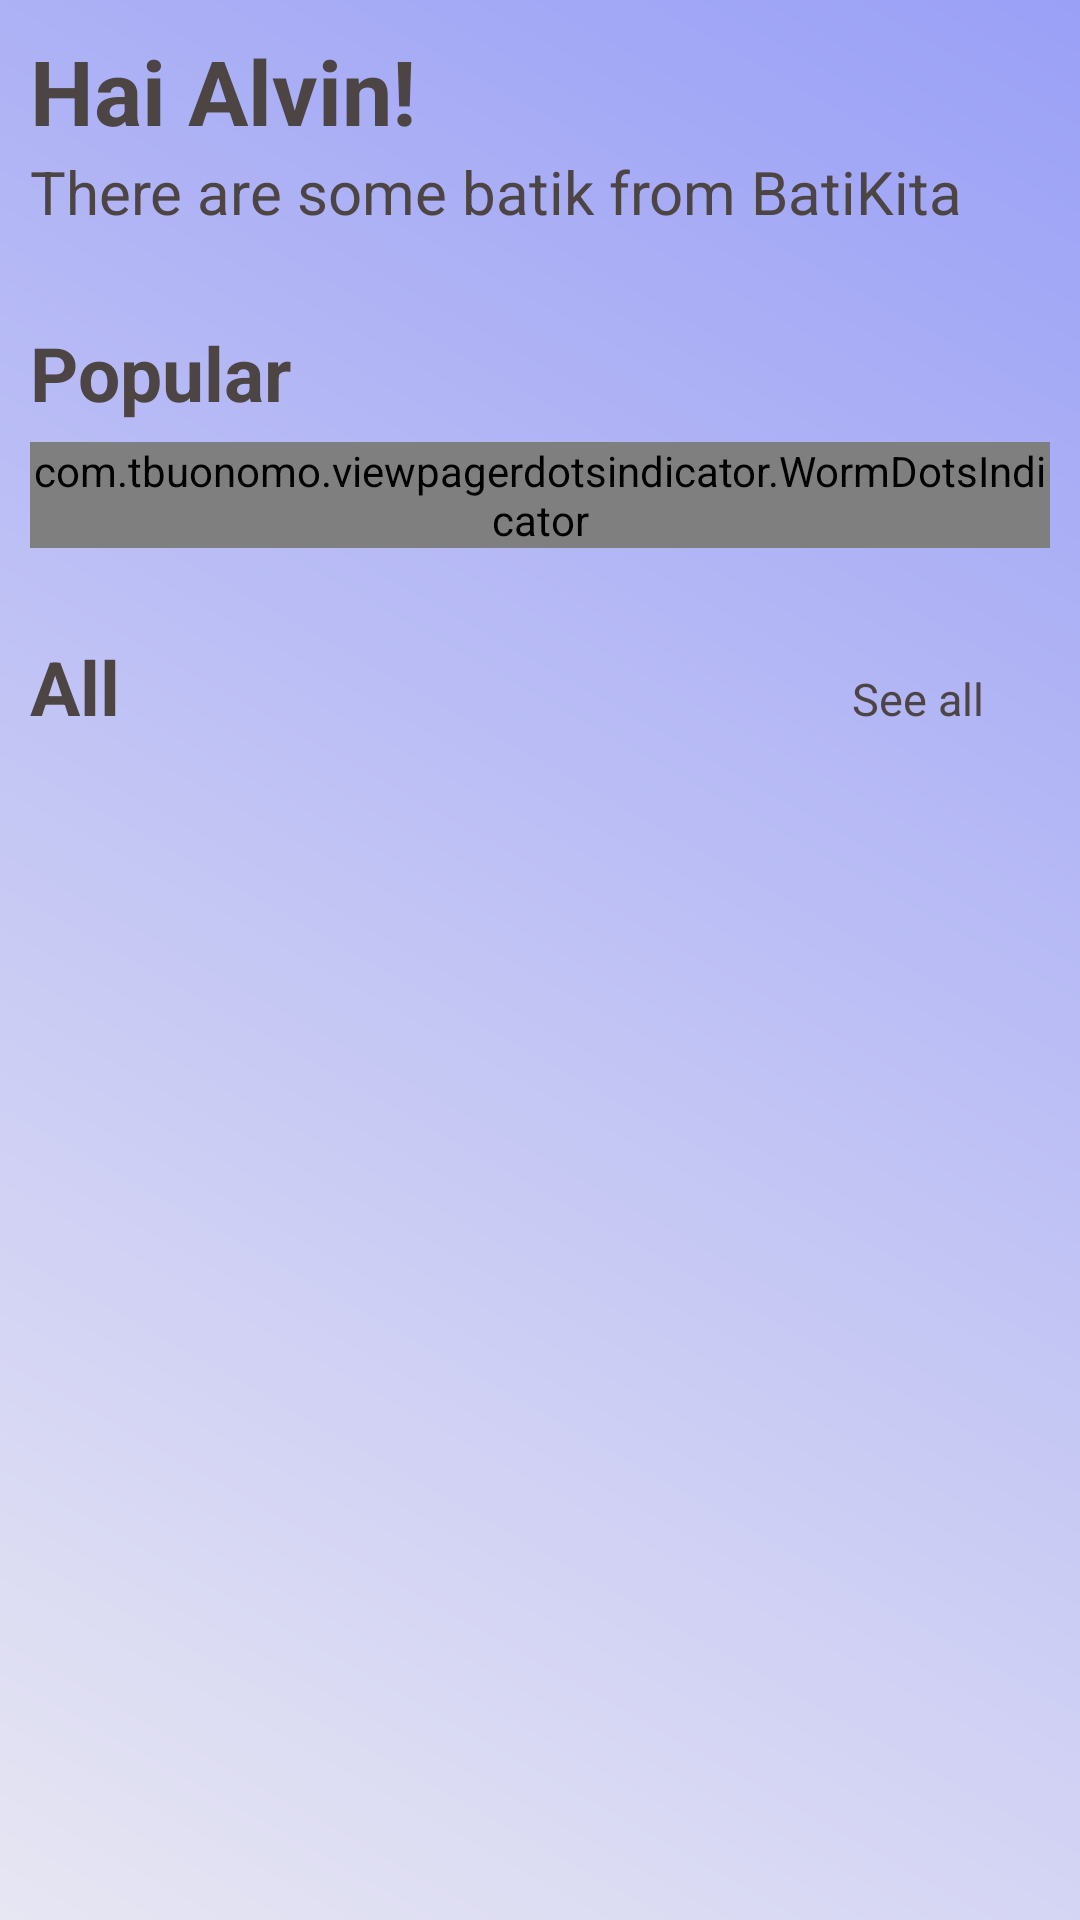

Here is an Android app screen rendered from its layout file. Give the layout XML and the strings, colors and styles it references.
<!-- AndroidManifest.xml: application theme AppTheme -->
<!-- res/layout/activity_home.xml -->
<?xml version="1.0" encoding="utf-8"?>
<androidx.core.widget.NestedScrollView xmlns:android="http://schemas.android.com/apk/res/android"
    xmlns:app="http://schemas.android.com/apk/res-auto"
    xmlns:tools="http://schemas.android.com/tools"
    android:layout_width="match_parent"
    android:layout_height="match_parent"
    android:background="@drawable/background"
    android:theme="@style/AppTheme.ScrollEdge">

    <LinearLayout
        android:layout_width="match_parent"
        android:layout_height="match_parent"
        android:orientation="vertical"
        android:padding="10dp">

        <TextView
            android:layout_width="match_parent"
            android:layout_height="wrap_content"
            android:text="@string/hai"
            android:textAppearance="@style/TextAppearance.Title1" />

        <TextView
            android:layout_width="match_parent"
            android:layout_height="wrap_content"
            android:text="@string/there_are_some_batik_from_batikita"
            android:textAppearance="@style/TextAppearance.Title4" />

        <TextView
            android:layout_width="match_parent"
            android:layout_height="wrap_content"
            android:layout_marginTop="30dp"
            android:text="@string/popular"
            android:textAppearance="@style/TextAppearance.Title2" />

        <RelativeLayout
            android:layout_width="match_parent"
            android:layout_height="wrap_content">

            <ProgressBar
                android:id="@+id/homeAct_progressBarViewPager"
                android:layout_width="wrap_content"
                android:layout_height="wrap_content"
                android:layout_centerInParent="true"
                android:indeterminateTint="@color/colorEndBg" />

            <androidx.viewpager2.widget.ViewPager2
                android:id="@+id/homeAct_viewPager2"
                android:layout_width="match_parent"
                android:layout_height="wrap_content"
                android:theme="@style/AppTheme.ScrollEdge" />

            <com.tbuonomo.viewpagerdotsindicator.WormDotsIndicator
                android:id="@+id/homeAct_dotsIndicator"
                android:layout_width="wrap_content"
                android:layout_height="wrap_content"
                android:layout_below="@id/homeAct_viewPager2"
                android:layout_centerInParent="true"
                app:dotsColor="@color/colorEndBg"
                app:dotsSize="10dp"
                app:dotsStrokeColor="@color/colorText" />
        </RelativeLayout>

        <LinearLayout
            android:layout_width="match_parent"
            android:layout_height="wrap_content"
            android:layout_marginTop="20dp"
            android:orientation="horizontal">

            <TextView
                android:layout_width="0dp"
                android:layout_height="wrap_content"
                android:layout_weight="2"
                android:text="@string/all"
                android:textAppearance="@style/TextAppearance.Title2" />

            <com.google.android.material.button.MaterialButton
                android:id="@+id/homeAct_btnSeeAll"
                style="@style/Widget.MaterialComponents.Button.TextButton"
                android:layout_width="wrap_content"
                android:layout_height="wrap_content"
                android:insetTop="0dp"
                android:insetBottom="0dp"
                android:text="@string/see_all"
                android:textAppearance="@style/TextAppearance.Body2"
                android:textColor="@color/colorText" />
        </LinearLayout>

        <RelativeLayout
            android:layout_width="match_parent"
            android:layout_height="wrap_content">

            <ProgressBar
                android:id="@+id/homeAct_progressBarRecyclerView"
                android:layout_width="wrap_content"
                android:layout_height="wrap_content"
                android:layout_centerInParent="true"
                android:indeterminateTint="@color/colorEndBg" />

            <androidx.recyclerview.widget.RecyclerView
                android:id="@+id/homeAct_recyclerView"
                android:layout_width="match_parent"
                android:layout_height="wrap_content"
                android:nestedScrollingEnabled="false"
                app:layoutManager="androidx.recyclerview.widget.LinearLayoutManager"
                tools:listitem="@layout/item_batik" />
        </RelativeLayout>
    </LinearLayout>
</androidx.core.widget.NestedScrollView>
<!-- res/layout/item_batik.xml (included above) -->
<?xml version="1.0" encoding="utf-8"?>
<com.google.android.material.card.MaterialCardView xmlns:android="http://schemas.android.com/apk/res/android"
    xmlns:app="http://schemas.android.com/apk/res-auto"
    xmlns:tools="http://schemas.android.com/tools"
    android:layout_width="match_parent"
    android:layout_height="wrap_content"
    android:clickable="true"
    android:focusable="true"
    app:cardCornerRadius="20dp"
    app:cardElevation="1dp"
    app:cardUseCompatPadding="true">

    <RelativeLayout
        android:layout_width="match_parent"
        android:layout_height="wrap_content">

        <com.google.android.material.imageview.ShapeableImageView
            android:id="@+id/itemBatik_imageView"
            android:layout_width="150dp"
            android:layout_height="wrap_content"
            android:adjustViewBounds="true"
            android:scaleType="centerCrop"
            android:src="@drawable/example"
            app:shapeAppearanceOverlay="@style/RoundedImageView" />

        <LinearLayout
            android:layout_width="150dp"
            android:layout_height="wrap_content"
            android:layout_below="@id/itemBatik_imageView"
            android:layout_marginTop="10dp"
            android:background="@drawable/bg_view"
            android:orientation="horizontal"
            android:paddingStart="10dp"
            android:paddingTop="5dp"
            android:paddingEnd="10dp"
            android:paddingBottom="5dp">

            <ImageView
                android:layout_width="wrap_content"
                android:layout_height="wrap_content"
                android:layout_gravity="center"
                android:src="@drawable/ic_baseline_remove_red_eye_24" />

            <TextView
                android:id="@+id/itemBatik_tvCountView"
                android:layout_width="wrap_content"
                android:layout_height="wrap_content"
                android:layout_gravity="center"
                android:layout_marginStart="5dp"
                tools:text="Dilihat 2 kali" />
        </LinearLayout>

        <LinearLayout
            android:layout_width="wrap_content"
            android:layout_height="wrap_content"
            android:layout_marginStart="20dp"
            android:layout_marginTop="10dp"
            android:layout_toEndOf="@id/itemBatik_imageView"
            android:orientation="vertical">

            <TextView
                android:id="@+id/itemBatik_tvBatikName"
                android:layout_width="wrap_content"
                android:layout_height="wrap_content"
                android:ellipsize="end"
                android:maxLines="1"
                android:textAppearance="@style/TextAppearance.Title3"
                tools:text="Nama batik" />

            <TextView
                android:id="@+id/itemBatik_tvOriginLocation"
                android:layout_width="wrap_content"
                android:layout_height="wrap_content"
                android:ellipsize="end"
                android:maxLines="1"
                android:textAppearance="@style/TextAppearance.Body2"
                tools:text="Nama batik" />

            <TextView
                android:id="@+id/itemBatik_tvMeaningOfBatik"
                android:layout_width="wrap_content"
                android:layout_height="wrap_content"
                android:ellipsize="end"
                android:maxLines="4"
                android:textAppearance="@style/TextAppearance.Body2"
                tools:text="Keterangan" />
        </LinearLayout>
    </RelativeLayout>

</com.google.android.material.card.MaterialCardView>
<!-- resources referenced by this layout -->
<resources>
  <color name="colorEndBg">#E7E6F3</color>
  <color name="colorText">#4D4444</color>
  <!-- drawable background (drawable) -->
  <?xml version="1.0" encoding="utf-8"?>
  <shape xmlns:android="http://schemas.android.com/apk/res/android"
      android:shape="rectangle">
  
      <gradient
          android:angle="225"
          android:endColor="@color/colorEndBg"
          android:startColor="@color/colorStartBg" />
  </shape>
  <!-- drawable bg_view (drawable) -->
  <?xml version="1.0" encoding="utf-8"?>
  <shape xmlns:android="http://schemas.android.com/apk/res/android"
      android:shape="rectangle">
  
      <solid android:color="@color/colorBgText" />
      <corners
          android:bottomLeftRadius="20dp"
          android:bottomRightRadius="20dp"
          android:topRightRadius="20dp" />
  </shape>
  <!-- drawable example: jpg bitmap (drawable, 304736 bytes) -->
  <string name="all">All</string>
  <string name="hai">Hai Alvin!</string>
  <string name="popular">Popular</string>
  <string name="see_all">See all</string>
  <string name="there_are_some_batik_from_batikita">There are some batik from BatiKita</string>
  <style name="AppTheme.ScrollEdge">
          <item name="android:colorEdgeEffect">@android:color/darker_gray</item>
      </style>
  <style name="RoundedImageView" parent="">
          <item name="cornerFamily">rounded</item>
          <item name="cornerSizeTopRight">30dp</item>
          <item name="cornerSizeBottomRight">30dp</item>
      </style>
  <style name="TextAppearance.Body2" parent="">
          <item name="android:textSize">15sp</item>
          <item name="android:textStyle">normal</item>
          <item name="android:textColor">@color/colorText</item>
      </style>
  <style name="TextAppearance.Title1" parent="">
          <item name="android:textSize">30sp</item>
          <item name="android:textStyle">bold</item>
          <item name="android:textColor">@color/colorText</item>
      </style>
  <style name="TextAppearance.Title2" parent="">
          <item name="android:textSize">25sp</item>
          <item name="android:textStyle">bold</item>
          <item name="android:textColor">@color/colorText</item>
      </style>
  <style name="TextAppearance.Title3" parent="">
          <item name="android:textSize">20sp</item>
          <item name="android:textStyle">bold</item>
          <item name="android:textColor">@color/colorText</item>
      </style>
  <style name="TextAppearance.Title4" parent="">
          <item name="android:textSize">20sp</item>
          <item name="android:textStyle">normal</item>
          <item name="android:textColor">@color/colorText</item>
      </style>
  <style name="AppTheme" parent="Theme.MaterialComponents.DayNight.NoActionBar">
          <item name="colorPrimary">@color/colorPrimary</item>
          <item name="colorPrimaryDark">@color/colorPrimaryDark</item>
          <item name="colorAccent">@color/colorAccent</item>
  
          <item name="android:windowLightStatusBar">true</item>
          <item name="android:statusBarColor">@color/colorStartBg</item>
      </style>
  <color name="colorStartBg">#9AA0F6</color>
  <color name="colorBgText">#9DA2F6</color>
  <color name="colorPrimary">#6200EE</color>
  <color name="colorPrimaryDark">#3700B3</color>
  <color name="colorAccent">#03DAC5</color>
</resources>
